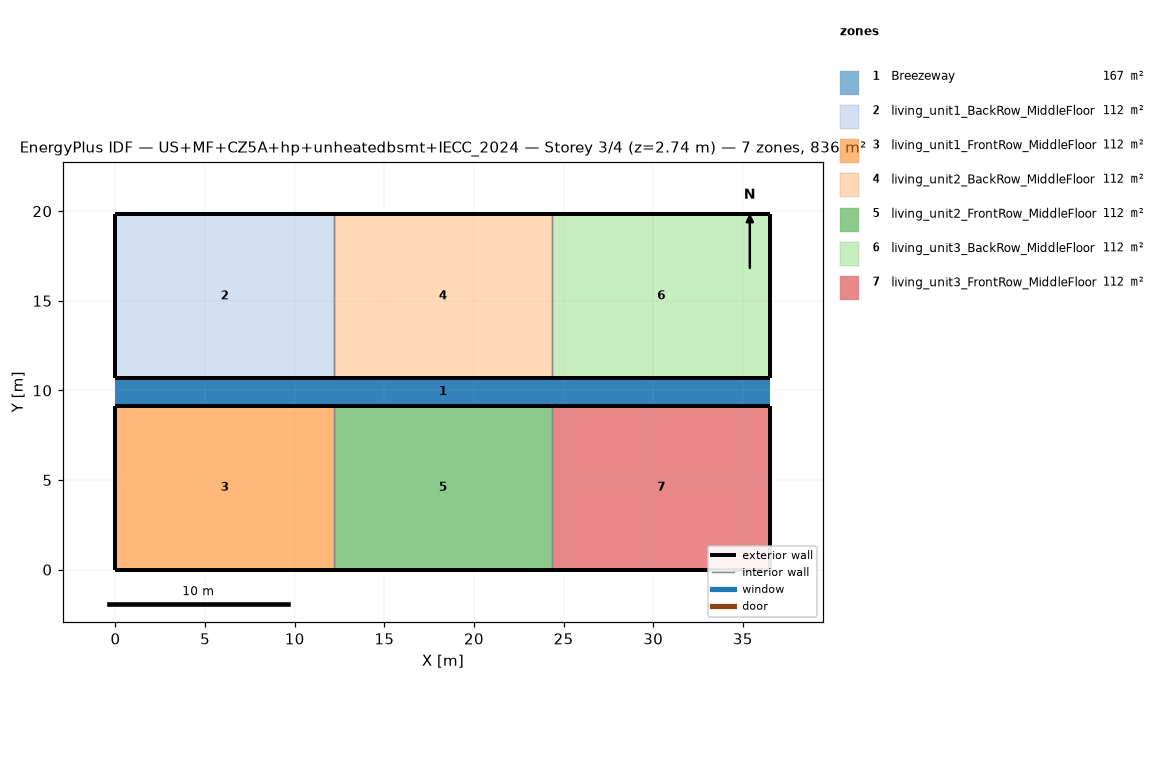
=== STOREY PLAN SPEC (per zone: floor XY polygon, exterior-wall plan segments, windows/doors) ===
zone 1: Breezeway  (167.0 m²)
  floor: (36.54, 9.16) (0.00, 9.16) (0.00, 10.68) (36.54, 10.68)
  floor: (36.54, 9.16) (0.00, 9.16) (0.00, 10.68) (36.54, 10.68)
  floor: (36.54, 9.16) (0.00, 9.16) (0.00, 10.68) (36.54, 10.68)
zone 2: living_unit1_BackRow_MiddleFloor  (111.5 m²)
  floor: (12.18, 10.68) (0.00, 10.68) (0.00, 19.84) (12.18, 19.84)
  exterior wall: (0.00, 10.68) – (12.18, 10.68)  [12.2 m]
  exterior wall: (12.18, 19.84) – (0.00, 19.84)  [12.2 m]
  exterior wall: (0.00, 19.84) – (0.00, 10.68)  [9.2 m]
  interior walls: 1
zone 3: living_unit1_FrontRow_MiddleFloor  (111.5 m²)
  floor: (12.18, 0.00) (0.00, 0.00) (0.00, 9.16) (12.18, 9.16)
  exterior wall: (0.00, 0.00) – (12.18, 0.00)  [12.2 m]
  exterior wall: (12.18, 9.16) – (0.00, 9.16)  [12.2 m]
  exterior wall: (0.00, 9.16) – (0.00, 0.00)  [9.2 m]
  interior walls: 1
zone 4: living_unit2_BackRow_MiddleFloor  (111.5 m²)
  floor: (24.36, 10.68) (12.18, 10.68) (12.18, 19.84) (24.36, 19.84)
  exterior wall: (12.18, 10.68) – (24.36, 10.68)  [12.2 m]
  exterior wall: (24.36, 19.84) – (12.18, 19.84)  [12.2 m]
  interior walls: 2
zone 5: living_unit2_FrontRow_MiddleFloor  (111.5 m²)
  floor: (24.36, 0.00) (12.18, 0.00) (12.18, 9.16) (24.36, 9.16)
  exterior wall: (12.18, 0.00) – (24.36, 0.00)  [12.2 m]
  exterior wall: (24.36, 9.16) – (12.18, 9.16)  [12.2 m]
  interior walls: 2
zone 6: living_unit3_BackRow_MiddleFloor  (111.5 m²)
  floor: (36.54, 10.68) (24.36, 10.68) (24.36, 19.84) (36.54, 19.84)
  exterior wall: (24.36, 10.68) – (36.54, 10.68)  [12.2 m]
  exterior wall: (36.54, 10.68) – (36.54, 19.84)  [9.2 m]
  exterior wall: (36.54, 19.84) – (24.36, 19.84)  [12.2 m]
  interior walls: 1
zone 7: living_unit3_FrontRow_MiddleFloor  (111.5 m²)
  floor: (36.54, 0.00) (24.36, 0.00) (24.36, 9.16) (36.54, 9.16)
  exterior wall: (24.36, 0.00) – (36.54, 0.00)  [12.2 m]
  exterior wall: (36.54, 0.00) – (36.54, 9.16)  [9.2 m]
  exterior wall: (36.54, 9.16) – (24.36, 9.16)  [12.2 m]
  interior walls: 1

=== DERIVED (storey summary) ===
Building: US+MF+CZ5A+hp+unheatedbsmt+IECC_2024
Storey: 3 of 4  (floor level z = 2.74 m)
Storey gross floor area: 836.2 m²
Zones on this storey: 7
  - Breezeway: floor 167.0 m²
  - living_unit1_BackRow_MiddleFloor: floor 111.5 m²; exterior wall 33.5 m (86.9 m²); WWR 0.0%
  - living_unit1_FrontRow_MiddleFloor: floor 111.5 m²; exterior wall 33.5 m (86.9 m²); WWR 0.0%
  - living_unit2_BackRow_MiddleFloor: floor 111.5 m²; exterior wall 24.4 m (63.1 m²); WWR 0.0%
  - living_unit2_FrontRow_MiddleFloor: floor 111.5 m²; exterior wall 24.4 m (63.1 m²); WWR 0.0%
  - living_unit3_BackRow_MiddleFloor: floor 111.5 m²; exterior wall 33.5 m (86.9 m²); WWR 0.0%
  - living_unit3_FrontRow_MiddleFloor: floor 111.5 m²; exterior wall 33.5 m (86.9 m²); WWR 0.0%
Zone adjacency (shared interzone walls):
  - living_unit1_BackRow_MiddleFloor ↔ living_unit2_BackRow_MiddleFloor
  - living_unit1_FrontRow_MiddleFloor ↔ living_unit2_FrontRow_MiddleFloor
  - living_unit2_BackRow_MiddleFloor ↔ living_unit3_BackRow_MiddleFloor
  - living_unit2_FrontRow_MiddleFloor ↔ living_unit3_FrontRow_MiddleFloor